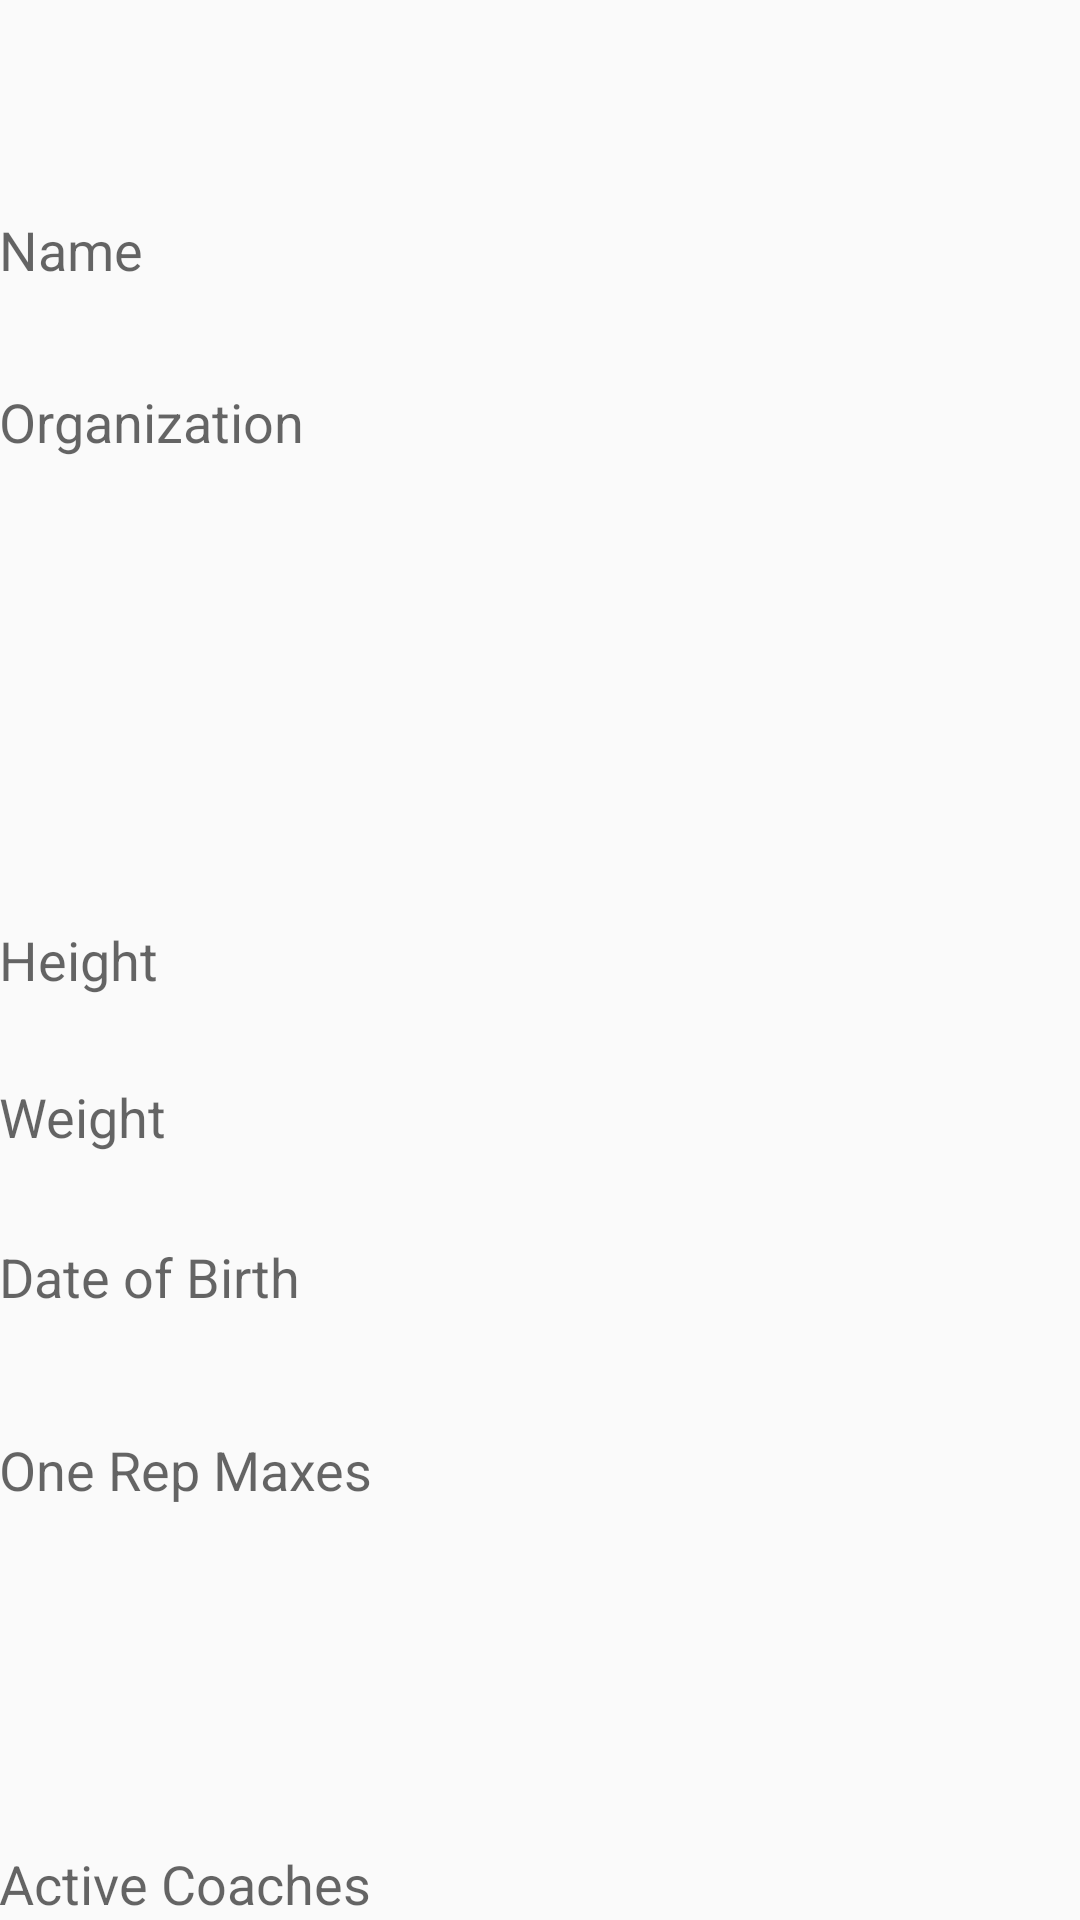

Produce the Android XML layout that renders to this screen, including the resource entries it uses.
<!-- AndroidManifest.xml: application theme AppTheme -->
<!-- res/layout/activity_athlete_settings.xml -->
<RelativeLayout xmlns:android="http://schemas.android.com/apk/res/android"
    xmlns:tools="http://schemas.android.com/tools" android:layout_width="match_parent"
    android:layout_height="match_parent" android:paddingLeft="@dimen/activity_horizontal_margin"
    android:paddingRight="@dimen/activity_horizontal_margin"
    android:paddingTop="@dimen/activity_vertical_margin"
    android:paddingBottom="@dimen/activity_vertical_margin"
    tools:context="com.completeconceptstrength.activity.AthleteSettings">

    <TextView
        android:layout_width="wrap_content"
        android:layout_height="wrap_content"
        android:textAppearance="?android:attr/textAppearanceMedium"
        android:text="Name"
        android:id="@+id/textView7"
        android:layout_alignParentTop="true"
        android:layout_alignParentLeft="true"
        android:layout_alignParentStart="true"
        android:layout_marginTop="71dp" />

    <TextView
        android:layout_width="wrap_content"
        android:layout_height="wrap_content"
        android:textAppearance="?android:attr/textAppearanceMedium"
        android:text="Organization"
        android:id="@+id/textView8"
        android:layout_marginTop="33dp"
        android:layout_below="@+id/textView7"
        android:layout_alignParentLeft="true"
        android:layout_alignParentStart="true" />

    <TextView
        android:layout_width="wrap_content"
        android:layout_height="wrap_content"
        android:textAppearance="?android:attr/textAppearanceMedium"
        android:text="Height"
        android:id="@+id/textView9"
        android:layout_centerVertical="true"
        android:layout_alignParentLeft="true"
        android:layout_alignParentStart="true" />

    <TextView
        android:layout_width="wrap_content"
        android:layout_height="wrap_content"
        android:textAppearance="?android:attr/textAppearanceMedium"
        android:text="Weight"
        android:id="@+id/textView10"
        android:layout_marginTop="28dp"
        android:layout_below="@+id/textView9"
        android:layout_alignParentLeft="true"
        android:layout_alignParentStart="true" />

    <TextView
        android:layout_width="wrap_content"
        android:layout_height="wrap_content"
        android:textAppearance="?android:attr/textAppearanceMedium"
        android:text="Date of Birth"
        android:id="@+id/textView11"
        android:layout_marginTop="29dp"
        android:layout_below="@+id/textView10"
        android:layout_alignParentLeft="true"
        android:layout_alignParentStart="true" />

    <TextView
        android:layout_width="wrap_content"
        android:layout_height="wrap_content"
        android:textAppearance="?android:attr/textAppearanceMedium"
        android:text="One Rep Maxes"
        android:id="@+id/textView12"
        android:layout_marginTop="40dp"
        android:layout_below="@+id/textView11"
        android:layout_alignParentLeft="true"
        android:layout_alignParentStart="true" />

    <TextView
        android:layout_width="wrap_content"
        android:layout_height="wrap_content"
        android:textAppearance="?android:attr/textAppearanceMedium"
        android:text="Active Coaches"
        android:id="@+id/textView13"
        android:layout_alignParentBottom="true"
        android:layout_alignParentLeft="true"
        android:layout_alignParentStart="true" />
</RelativeLayout>
<!-- resources referenced by this layout -->
<resources>
  <style name="AppTheme" parent="Theme.AppCompat.Light.DarkActionBar">
          
      </style>
</resources>
